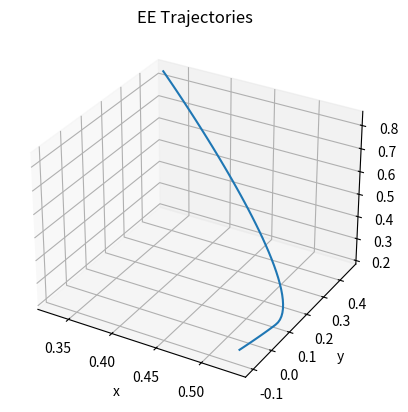

Python code for this plot:
import numpy as np
import matplotlib.pyplot as plt
from sympy import Matrix, linsolve
from mpl_toolkits.mplot3d import Axes3D

def calculateCoefficients(startPos, interPos, endPos, startVel, endVel, tmid, tfinal):
    # Coefficient Matrix
    A = Matrix([
        [1, 0, 0, 0, 0, 0, 0, 0, 0, 0, 0, 0, 0, 0, 0, 0, 0, 0, 0, 0, 0, 0, 0, 0],
        [0, 1, 0, 0, 0, 0, 0, 0, 0, 0, 0, 0, 0, 0, 0, 0, 0, 0, 0, 0, 0, 0, 0, 0],
        [0, 0, 1, 0, 0, 0, 0, 0, 0, 0, 0, 0, 0, 0, 0, 0, 0, 0, 0, 0, 0, 0, 0, 0],
        [0, 0, 0, 1, 0, 0, 0, 0, 0, 0, 0, 0, 0, 0, 0, 0, 0, 0, 0, 0, 0, 0, 0, 0],
        [0, 0, 0, 0, 1, 0, 0, 0, 0, 0, 0, 0, 0, 0, 0, 0, 0, 0, 0, 0, 0, 0, 0, 0],
        [0, 0, 0, 0, 0, 1, 0, 0, 0, 0, 0, 0, 0, 0, 0, 0, 0, 0, 0, 0, 0, 0, 0, 0],
        [1, 0, 0, tmid, 0, 0, tmid**2, 0, 0, tmid**3, 0, 0, 0, 0, 0, 0, 0, 0, 0, 0, 0, 0, 0, 0],
        [0, 1, 0, 0, tmid, 0, 0, tmid**2, 0, 0, tmid**3, 0, 0, 0, 0, 0, 0, 0, 0, 0, 0, 0, 0, 0],
        [0, 0, 1, 0, 0, tmid, 0, 0, tmid**2, 0, 0, tmid**3, 0, 0, 0, 0, 0, 0, 0, 0, 0, 0, 0, 0],
        [0, 0, 0, 1, 0, 0, 2*tmid, 0, 0, 3*tmid**2, 0, 0, 0, 0, 0, -1, 0, 0, -2*tmid, 0, 0, -3*tmid**2, 0, 0],
        [0, 0, 0, 0, 1, 0, 0, 2*tmid, 0, 0, 3*tmid**2, 0, 0, 0, 0, 0, -1, 0, 0, -2*tmid, 0, 0, -3*tmid**2, 0],
        [0, 0, 0, 0, 0, 1, 0, 0, 2*tmid, 0, 0, 3*tmid**2, 0, 0, 0, 0, 0, -1, 0, 0, -2*tmid, 0, 0, -3*tmid**2],
        [0, 0, 0, 0, 0, 0, 0, 0, 0, 0, 0, 0, 1, 0, 0, tmid, 0, 0, tmid**2, 0, 0, tmid**3, 0, 0],
        [0, 0, 0, 0, 0, 0, 0, 0, 0, 0, 0, 0, 0, 1, 0, 0, tmid, 0, 0, tmid**2, 0, 0, tmid**3, 0],
        [0, 0, 0, 0, 0, 0, 0, 0, 0, 0, 0, 0, 0, 0, 1, 0, 0, tmid, 0, 0, tmid**2, 0, 0, tmid**3],
        [0, 0, 0, 0, 0, 0, 0, 0, 0, 0, 0, 0, 1, 0, 0, tfinal, 0, 0, tfinal**2, 0, 0, tfinal**3, 0, 0],
        [0, 0, 0, 0, 0, 0, 0, 0, 0, 0, 0, 0, 0, 1, 0, 0, tfinal, 0, 0, tfinal**2, 0, 0, tfinal**3, 0],
        [0, 0, 0, 0, 0, 0, 0, 0, 0, 0, 0, 0, 0, 0, 1, 0, 0, tfinal, 0, 0, tfinal**2, 0, 0, tfinal**3],
        [0, 0, 0, 0, 0, 0, 0, 0, 0, 0, 0, 0, 0, 0, 0, 1, 0, 0, 2*tfinal, 0, 0, 3*tfinal**2, 0, 0],
        [0, 0, 0, 0, 0, 0, 0, 0, 0, 0, 0, 0, 0, 0, 0, 0, 1, 0, 0, 2*tfinal, 0, 0, 3*tfinal**2, 0],
        [0, 0, 0, 0, 0, 0, 0, 0, 0, 0, 0, 0, 0, 0, 0, 0, 0, 1, 0, 0, 2*tfinal, 0, 0, 3*tfinal**2],
        [0, 0, 0, 1, 0, 0, 2*tmid, 0, 0, 3*tmid**2, 0, 0, 0, 0, 0, 0, 0, 0, 0, 0, 0, 0, 0, 0],
        [0, 0, 0, 0, 1, 0, 0, 2*tmid, 0, 0, 3*tmid**2, 0, 0, 0, 0, 0, 0, 0, 0, 0, 0, 0, 0, 0],
        [0, 0, 0, 0, 0, 1, 0, 0, 2*tmid, 0, 0, 3*tmid**2, 0, 0, 0, 0, 0, 0, 0, 0, 0, 0, 0, 0]
        ])
    #[0, 0, 0, 0, 0, 0, 1, 2, 0, 0, 0, 0, 0, 0, 0, 0, 0, 0, 0, 0, 0, 0, 0, 0],
    #[0, 0, 0, 0, 0, 0, 0, 0, 0, 0, 0, 0, 0, 0, 0, 0, 0, 0, 2, 2, 0, 36, 36, 0],
    #[0, 0, 0, 0, 0, 0, 0, 2, 2, 0, 0, 0, 0, 0, 0, 0, 0, 0, 0, 0, 2, 0, 0, 36]

    b = Matrix([
        [startPos[0]],
        [startPos[1]],
        [startPos[2]],
        [startVel[0]],
        [startVel[1]],
        [startVel[2]],
        [interPos[0]],
        [interPos[1]],
        [interPos[2]],
        [0],
        [0],
        [0],
        [interPos[0]],
        [interPos[1]],
        [interPos[2]],
        [endPos[0]],
        [endPos[1]],
        [endPos[2]],
        [endVel[0]],
        [endVel[1]],
        [endVel[2]],
        [0],
        [-0.5],
        [0.1]
        ])

    return linsolve((A,b))

if __name__ == '__main__':

    # Define the initial conditions
    startPos = np.array([0.328847, 0.458458, 0.846774])
    endPos = np.array([0.5328,-0.1, 0.25])

    tmid = 1.5
    tfinal = 2.0

    # Define the intermediate point
    interPos = np.array([0.5328,0.09829, 0.20])

    # Define the starting and ending velocities
    startVel = endVel = np.zeros(3)

    # Get the coefficients
    a = list(calculateCoefficients(startPos, interPos, endPos, startVel, endVel, tmid, tfinal))[0]

    print(a)

    # Initialize the figure and define the two sets of timesteps 
    fig = plt.figure()
    t1 = np.linspace(0, tmid, 50)
    t2 = np.linspace(tmid, tfinal, 50)

    # Solve for the x and y positions over the first segment
    u1x = a[0] + a[3]*t1 + a[6]*t1**2 + a[9]*t1**3
    u1y = a[1] + a[4]*t1 + a[7]*t1**2 + a[10]*t1**3
    u1z = a[2] + a[5]*t1 + a[8]*t1**2 + a[11]*t1**3

    # Solve for the x and y positions over the second segment
    u2x = a[12] + a[15]*t2 + a[18]*t2**2 + a[21]*t2**3
    u2y = a[13] + a[16]*t2 + a[19]*t2**2 + a[22]*t2**3
    u2z = a[14] + a[17]*t2 + a[20]*t2**2 + a[23]*t2**3

    # Concatenate the two segments together
    ux = np.concatenate((u1x, u2x[1:]))
    uy = np.concatenate((u1y, u2y[1:]))
    uz = np.concatenate((u1z, u2z[1:]))

    # Plot the trajectory
    f = plt.figure(1)
    ax = plt.axes(projection='3d')

    plt.title("EE Trajectories")
    #ax.plot3D(u1x, u1y, u1z)
    ax.plot3D(ux, uy, uz)
    plt.xlabel('x')
    plt.ylabel('y')
    plt.show()
